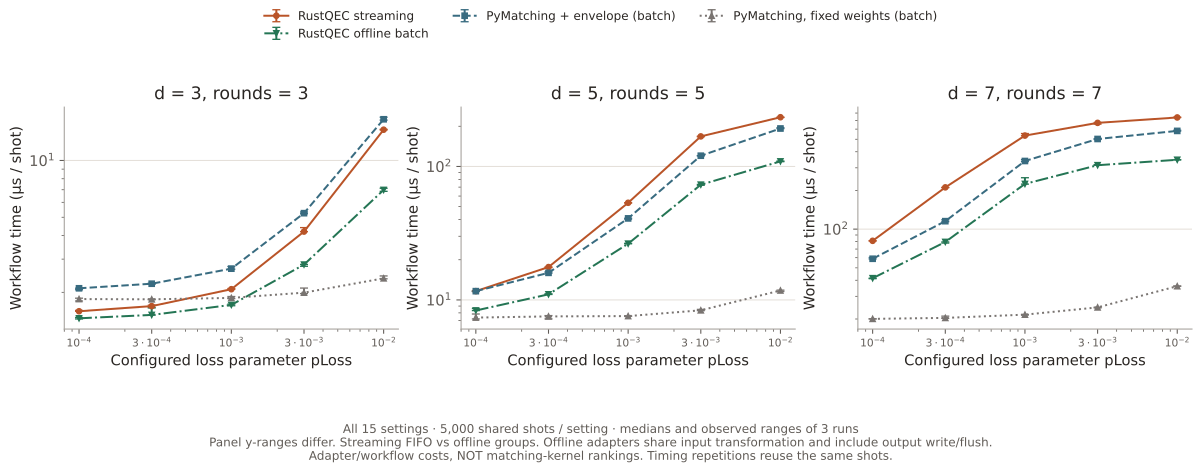

The table this chart was drawn from, first rows:
distance, rounds, loss_probability, decoder, repetition, microseconds_per_shot, input_loss_patterns, graph_builds, cache_hits, policy
3, 3, 0.0001, envelope-matching, 0, 1.587, 32, 32, 4968, FIFO/work-budget streaming
3, 3, 0.0001, envelope-matching, 1, 1.588, 32, 32, 4968, FIFO/work-budget streaming
3, 3, 0.0001, envelope-matching, 2, 1.604, 32, 32, 4968, FIFO/work-budget streaming
3, 3, 0.0001, pymatching-fixed, 0, 1.842, 32, 1, , offline batch groups
3, 3, 0.0001, pymatching-fixed, 1, 1.862, 32, 1, , offline batch groups
3, 3, 0.0001, pymatching-fixed, 2, 1.799, 32, 1, , offline batch groups
3, 3, 0.0001, pymatching-envelope, 0, 2.064, 32, 32, , offline batch groups
3, 3, 0.0001, pymatching-envelope, 1, 2.104, 32, 32, , offline batch groups
3, 3, 0.0001, pymatching-envelope, 2, 2.101, 32, 32, , offline batch groups
3, 3, 0.0001, envelope-matching-offline, 0, 1.473, 32, 32, , offline batch groups
3, 3, 0.0001, envelope-matching-offline, 1, 1.457, 32, 32, , offline batch groups
3, 3, 0.0001, envelope-matching-offline, 2, 1.445, 32, 32, , offline batch groups
3, 3, 0.0003, envelope-matching, 0, 1.668, 40, 40, 4960, FIFO/work-budget streaming
3, 3, 0.0003, envelope-matching, 1, 1.691, 40, 40, 4960, FIFO/work-budget streaming
3, 3, 0.0003, envelope-matching, 2, 1.709, 40, 40, 4960, FIFO/work-budget streaming
3, 3, 0.0003, pymatching-fixed, 0, 1.842, 40, 1, , offline batch groups
3, 3, 0.0003, pymatching-fixed, 1, 1.828, 40, 1, , offline batch groups
3, 3, 0.0003, pymatching-fixed, 2, 1.837, 40, 1, , offline batch groups
3, 3, 0.0003, pymatching-envelope, 0, 2.222, 40, 40, , offline batch groups
3, 3, 0.0003, pymatching-envelope, 1, 2.234, 40, 40, , offline batch groups
3, 3, 0.0003, pymatching-envelope, 2, 2.207, 40, 40, , offline batch groups
3, 3, 0.0003, envelope-matching-offline, 0, 1.516, 40, 40, , offline batch groups
3, 3, 0.0003, envelope-matching-offline, 1, 1.518, 40, 40, , offline batch groups
3, 3, 0.0003, envelope-matching-offline, 2, 1.653, 40, 40, , offline batch groups
3, 3, 0.001, envelope-matching, 0, 2.078, 84, 84, 4916, FIFO/work-budget streaming
3, 3, 0.001, envelope-matching, 1, 2.075, 84, 84, 4916, FIFO/work-budget streaming
3, 3, 0.001, envelope-matching, 2, 2.095, 84, 84, 4916, FIFO/work-budget streaming
3, 3, 0.001, pymatching-fixed, 0, 1.854, 84, 1, , offline batch groups
3, 3, 0.001, pymatching-fixed, 1, 1.9, 84, 1, , offline batch groups
3, 3, 0.001, pymatching-fixed, 2, 1.868, 84, 1, , offline batch groups
3, 3, 0.001, pymatching-envelope, 0, 2.654, 84, 84, , offline batch groups
3, 3, 0.001, pymatching-envelope, 1, 2.67, 84, 84, , offline batch groups
3, 3, 0.001, pymatching-envelope, 2, 2.743, 84, 84, , offline batch groups
3, 3, 0.001, envelope-matching-offline, 0, 1.732, 84, 84, , offline batch groups
3, 3, 0.001, envelope-matching-offline, 1, 1.698, 84, 84, , offline batch groups
3, 3, 0.001, envelope-matching-offline, 2, 1.716, 84, 84, , offline batch groups
3, 3, 0.003, envelope-matching, 0, 4.194, 349, 349, 4651, FIFO/work-budget streaming
3, 3, 0.003, envelope-matching, 1, 4.409, 349, 349, 4651, FIFO/work-budget streaming
3, 3, 0.003, envelope-matching, 2, 4.199, 349, 349, 4651, FIFO/work-budget streaming
3, 3, 0.003, pymatching-fixed, 0, 1.97, 349, 1, , offline batch groups
3, 3, 0.003, pymatching-fixed, 1, 2.106, 349, 1, , offline batch groups
3, 3, 0.003, pymatching-fixed, 2, 1.992, 349, 1, , offline batch groups
3, 3, 0.003, pymatching-envelope, 0, 5.256, 349, 349, , offline batch groups
3, 3, 0.003, pymatching-envelope, 1, 5.221, 349, 349, , offline batch groups
3, 3, 0.003, pymatching-envelope, 2, 5.333, 349, 349, , offline batch groups
3, 3, 0.003, envelope-matching-offline, 0, 2.749, 349, 349, , offline batch groups
3, 3, 0.003, envelope-matching-offline, 1, 2.814, 349, 349, , offline batch groups
3, 3, 0.003, envelope-matching-offline, 2, 2.806, 349, 349, , offline batch groups
3, 3, 0.01, envelope-matching, 0, 14.5, 1493, 1627, 3373, FIFO/work-budget streaming
3, 3, 0.01, envelope-matching, 1, 14.63, 1493, 1627, 3373, FIFO/work-budget streaming
3, 3, 0.01, envelope-matching, 2, 14.56, 1493, 1627, 3373, FIFO/work-budget streaming
3, 3, 0.01, pymatching-fixed, 0, 2.359, 1493, 1, , offline batch groups
3, 3, 0.01, pymatching-fixed, 1, 2.444, 1493, 1, , offline batch groups
3, 3, 0.01, pymatching-fixed, 2, 2.372, 1493, 1, , offline batch groups
3, 3, 0.01, pymatching-envelope, 0, 16.96, 1493, 1493, , offline batch groups
3, 3, 0.01, pymatching-envelope, 1, 16.36, 1493, 1493, , offline batch groups
3, 3, 0.01, pymatching-envelope, 2, 16.53, 1493, 1493, , offline batch groups
3, 3, 0.01, envelope-matching-offline, 0, 6.864, 1493, 1493, , offline batch groups
3, 3, 0.01, envelope-matching-offline, 1, 7.126, 1493, 1493, , offline batch groups
3, 3, 0.01, envelope-matching-offline, 2, 6.981, 1493, 1493, , offline batch groups
... 120 more rows
